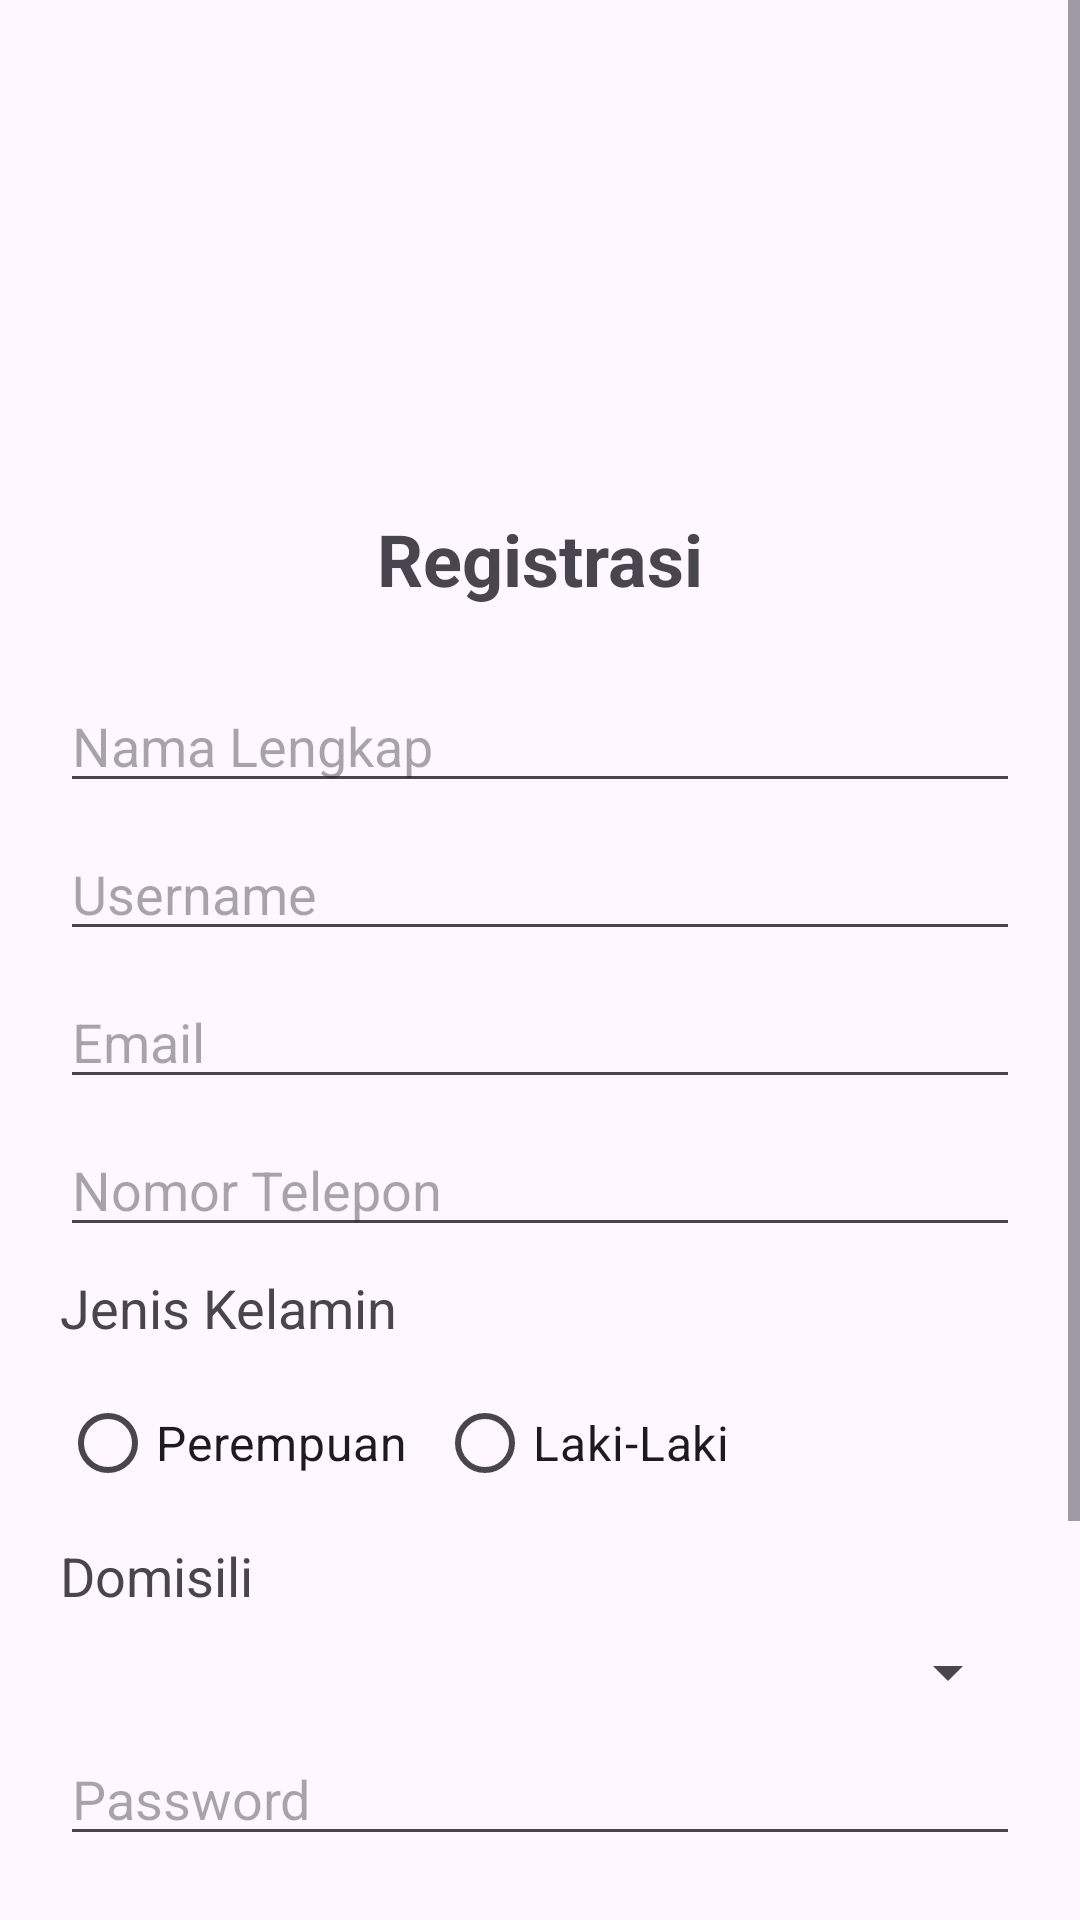

Here is an Android app screen rendered from its layout file. Give the layout XML and the strings, colors and styles it references.
<!-- AndroidManifest.xml: application theme Theme._2566_Login -->
<!-- res/layout/register.xml -->
<?xml version="1.0" encoding="utf-8"?>
<ScrollView xmlns:android="http://schemas.android.com/apk/res/android"
    android:layout_width="match_parent"
    android:layout_height="match_parent">

    <LinearLayout
        android:layout_width="match_parent"
        android:layout_height="wrap_content"
        android:orientation="vertical"
        android:padding="20dp">

        <ImageView
            android:layout_width="200dp"
            android:layout_height="100dp"
            android:src="@drawable/logoamikom"
            android:layout_gravity="center"
            android:layout_marginBottom="20dp"
            android:layout_marginTop="30dp" >
        </ImageView>

        <TextView
            android:text="Registrasi"
            android:textSize="24sp"
            android:textStyle="bold"
            android:layout_marginBottom="24dp"
            android:layout_width="wrap_content"
            android:layout_height="wrap_content"
            android:layout_gravity="center" />

        <EditText
            android:id="@+id/et_fullname"
            android:hint="Nama Lengkap"
            android:layout_width="match_parent"
            android:layout_height="wrap_content"
            android:inputType="textPersonName" />

        <EditText
            android:id="@+id/et_register_username"
            android:hint="Username"
            android:layout_width="match_parent"
            android:layout_height="wrap_content"
            android:layout_marginTop="8dp"
            android:inputType="textPersonName" />

        <EditText
            android:id="@+id/et_register_email"
            android:hint="Email"
            android:layout_width="match_parent"
            android:layout_height="wrap_content"
            android:layout_marginTop="8dp"
            android:inputType="textEmailAddress" />


        <EditText
            android:id="@+id/et_phone"
            android:hint="Nomor Telepon"
            android:layout_width="match_parent"
            android:layout_height="wrap_content"
            android:layout_marginTop="8dp"
            android:inputType="phone" />

        <TextView
            android:layout_width="match_parent"
            android:layout_height="wrap_content"
            android:text="Jenis Kelamin"
            android:layout_marginTop="8dp"
            android:textSize="18dp">
        </TextView>

        <LinearLayout
            android:layout_width="match_parent"
            android:layout_height="wrap_content">
            <RadioGroup
                android:layout_width="match_parent"
                android:layout_height="wrap_content"
                android:orientation="horizontal"
                android:layout_marginTop="9dp"
                android:id="@+id/jenkel">
                <RadioButton
                    android:layout_width="wrap_content"
                    android:layout_height="wrap_content"
                    android:layout_marginRight="10dp"
                    android:text="Perempuan"
                    android:textSize="16dp"
                    android:id="@+id/rb_perempuan">
                </RadioButton>
                <RadioButton
                    android:layout_width="wrap_content"
                    android:layout_height="wrap_content"
                    android:text="Laki-Laki"
                    android:textSize="16dp"
                    android:id="@+id/rb_laki">
                </RadioButton>
            </RadioGroup>
        </LinearLayout>

        <TextView
            android:layout_width="match_parent"
            android:layout_height="wrap_content"
            android:text="@string/label_domisili"
            android:layout_marginTop="8dp"
            android:textSize="18sp" />

        <Spinner
            android:id="@+id/sp_domisili"
            android:layout_width="match_parent"
            android:layout_height="wrap_content"
            android:layout_marginTop="8dp"
            android:spinnerMode="dropdown"
            android:entries="@array/daftar_kota" />


        <EditText
            android:id="@+id/et_password"
            android:hint="Password"
            android:layout_width="match_parent"
            android:layout_height="wrap_content"
            android:layout_marginTop="8dp"
            android:inputType="textPassword" />

        <EditText
            android:id="@+id/et_confirm_password"
            android:hint="Konfirmasi Password"
            android:layout_width="match_parent"
            android:layout_height="wrap_content"
            android:layout_marginTop="8dp"
            android:inputType="textPassword" />

        <CheckBox
            android:layout_width="match_parent"
            android:layout_height="wrap_content"
            android:id="@+id/SK"
            android:text="Saya setuju dengan Syarat dan Ketentuan">
        </CheckBox>

        <Button
            android:id="@+id/btn_register"
            android:text="Daftar"
            android:layout_width="match_parent"
            android:layout_height="wrap_content"
            android:layout_marginTop="24dp" />

    </LinearLayout>
</ScrollView>
<!-- resources referenced by this layout -->
<resources>
  <string name="label_domisili">Domisili</string>
  <style name="Theme._2566_Login" parent="Base.Theme._2566_Login" />
  <style name="Base.Theme._2566_Login" parent="Theme.Material3.DayNight.NoActionBar">
          
          
      </style>
</resources>
